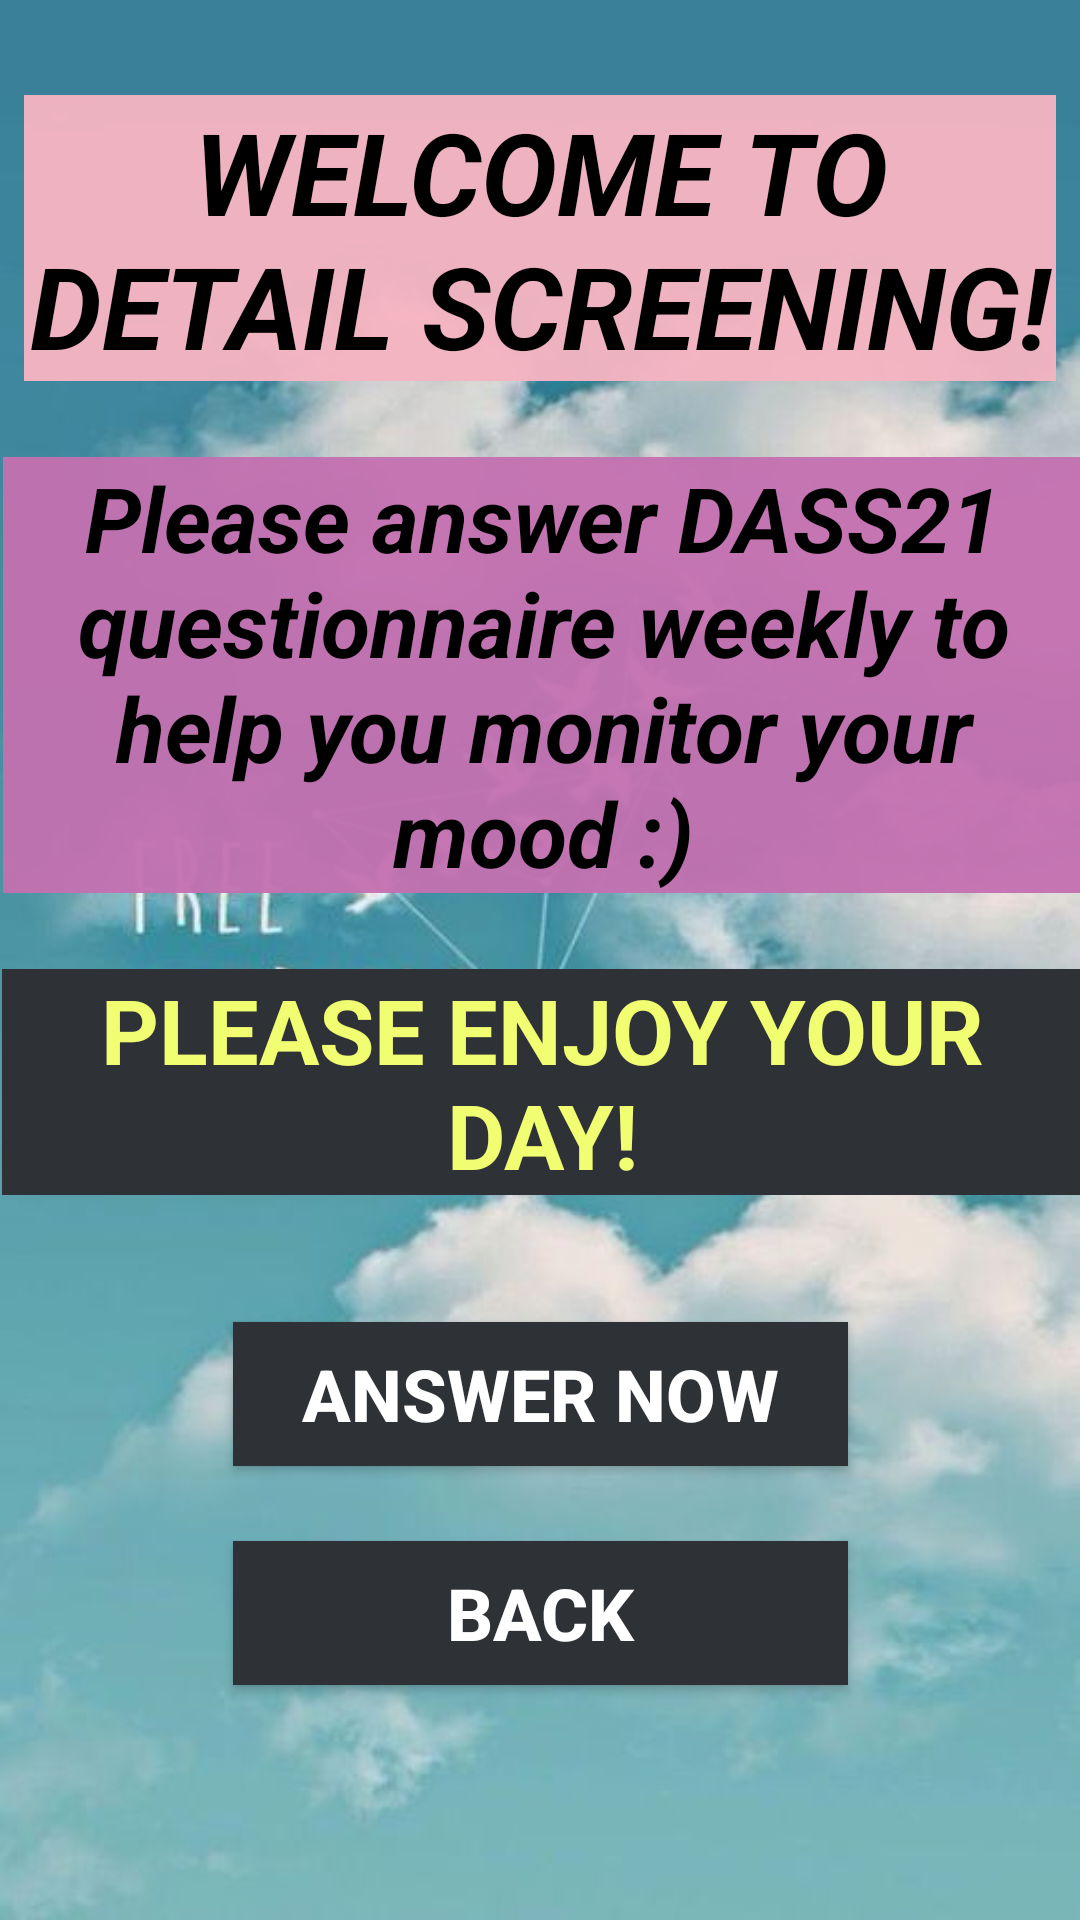

Here is an Android app screen rendered from its layout file. Give the layout XML and the strings, colors and styles it references.
<!-- AndroidManifest.xml: application theme AppTheme -->
<!-- res/layout/activity_detail_screening.xml -->
<?xml version="1.0" encoding="utf-8"?>

<android.support.constraint.ConstraintLayout xmlns:android="http://schemas.android.com/apk/res/android"
    xmlns:app="http://schemas.android.com/apk/res-auto"
    xmlns:tools="http://schemas.android.com/tools"
    android:layout_width="match_parent"
    android:layout_height="match_parent"
    android:background="@mipmap/background3"
    tools:context=".DetailScreening">

    <TextView
        android:id="@+id/textView4"
        android:layout_width="0dp"
        android:layout_height="wrap_content"
        android:layout_marginStart="8dp"
        android:layout_marginTop="8dp"
        android:layout_marginEnd="8dp"
        android:layout_marginBottom="8dp"
        android:background="@color/dailyscreen"
        android:text="WELCOME TO DETAIL SCREENING!"
        android:textAlignment="center"
        android:textColor="@color/colorBlack"
        android:textSize="38sp"
        android:textStyle="bold|italic"
        app:layout_constraintBottom_toBottomOf="parent"
        app:layout_constraintEnd_toEndOf="parent"
        app:layout_constraintStart_toStartOf="parent"
        app:layout_constraintTop_toTopOf="parent"
        app:layout_constraintVertical_bias="0.045" />

    <TextView
        android:id="@+id/textView5"
        android:layout_width="wrap_content"
        android:layout_height="wrap_content"
        android:layout_marginStart="8dp"
        android:layout_marginTop="8dp"
        android:layout_marginEnd="8dp"
        android:layout_marginBottom="8dp"
        android:background="@color/bground_light_purple"
        android:text="Please answer DASS21 questionnaire weekly to help you monitor your mood :)"
        android:textColor="@color/colorBlack"
        android:textAlignment="center"
        android:textSize="30sp"
        android:textStyle="bold|italic"
        app:layout_constraintBottom_toBottomOf="parent"
        app:layout_constraintEnd_toEndOf="parent"
        app:layout_constraintHorizontal_bias="0.444"
        app:layout_constraintStart_toStartOf="parent"
        app:layout_constraintTop_toBottomOf="@+id/textView4"
        app:layout_constraintVertical_bias="0.049" />

    <TextView
        android:id="@+id/textView20"
        android:layout_width="wrap_content"
        android:layout_height="wrap_content"
        android:layout_marginStart="8dp"
        android:layout_marginTop="8dp"
        android:layout_marginEnd="8dp"
        android:layout_marginBottom="8dp"
        android:gravity="center"
        android:text="PLEASE ENJOY YOUR DAY!"
        android:textColor="@color/colorAccent"
        android:background="@color/bg_register"
        android:textStyle="bold"
        android:textSize="30sp"
        app:layout_constraintBottom_toBottomOf="parent"
        app:layout_constraintEnd_toEndOf="parent"
        app:layout_constraintHorizontal_bias="0.466"
        app:layout_constraintStart_toStartOf="parent"
        app:layout_constraintTop_toBottomOf="@+id/textView5"
        app:layout_constraintVertical_bias="0.069" />

    <Button
        android:id="@+id/btnAnswer"
        android:layout_width="205dp"
        android:layout_height="wrap_content"
        android:layout_marginStart="8dp"
        android:layout_marginTop="8dp"
        android:layout_marginEnd="8dp"
        android:layout_marginBottom="8dp"
        android:background="@color/bg_register"
        android:text="ANSWER NOW"
        android:textColor="@color/white"
        android:textSize="24sp"
        android:textStyle="bold"
        app:layout_constraintBottom_toBottomOf="parent"
        app:layout_constraintEnd_toEndOf="parent"
        app:layout_constraintStart_toStartOf="parent"
        app:layout_constraintTop_toBottomOf="@+id/textView20"
        app:layout_constraintVertical_bias="0.193" />

    <Button
        android:id="@+id/btnBack"
        android:layout_width="205dp"
        android:layout_height="wrap_content"
        android:layout_marginStart="8dp"
        android:layout_marginTop="8dp"
        android:layout_marginEnd="8dp"
        android:layout_marginBottom="8dp"
        android:background="@color/bg_register"
        android:text="BACK"
        android:textColor="@color/white"
        android:textSize="24sp"
        android:textStyle="bold"
        app:layout_constraintBottom_toBottomOf="parent"
        app:layout_constraintEnd_toEndOf="parent"
        app:layout_constraintStart_toStartOf="parent"
        app:layout_constraintTop_toBottomOf="@+id/btnAnswer"
        app:layout_constraintVertical_bias="0.193" />

</android.support.constraint.ConstraintLayout>
<!-- resources referenced by this layout -->
<resources>
  <color name="bg_register">#2E3237</color>
  <color name="bground_light_purple">#F3C471B1</color>
  <color name="colorAccent">#f2fe71</color>
  <color name="colorBlack">#000</color>
  <color name="dailyscreen">#F4F6B4C2</color>
  <color name="white">#FFFFFF</color>
  <!-- mipmap background3: jpg bitmap (mipmap-hdpi, 34131 bytes) -->
  <style name="AppTheme" parent="Theme.AppCompat.Light.DarkActionBar">
          
          <item name="colorPrimary">@color/colorPrimary</item>
          <item name="colorPrimaryDark">@color/colorPrimaryDark</item>
          <item name="colorAccent">@color/colorAccent</item>
      </style>
  <color name="colorPrimary">#00bcd4</color>
  <color name="colorPrimaryDark">#0097a7</color>
</resources>
